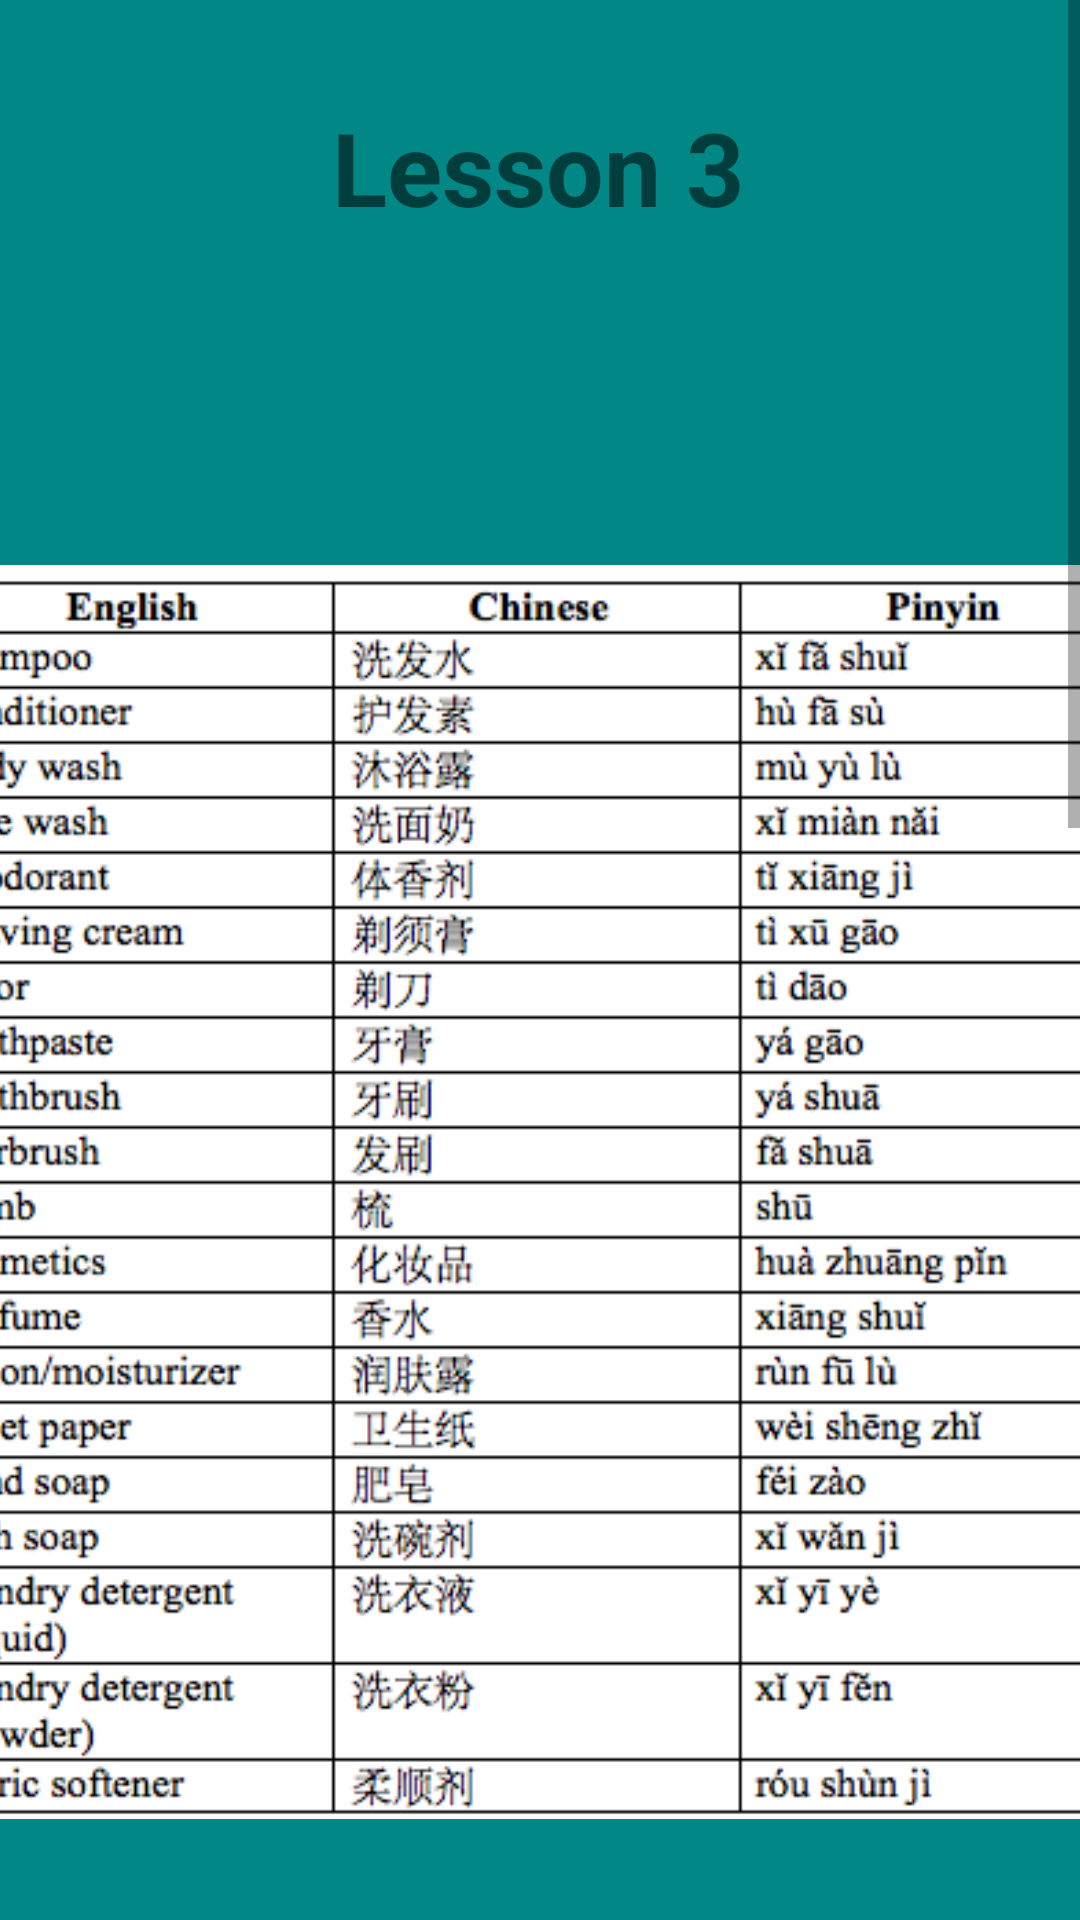

This screen was rendered from an Android layout file. Write that file and the resources it references.
<!-- AndroidManifest.xml: application theme Theme.LearnChineseByOwsumDev -->
<!-- res/layout/activity_lesson3.xml -->
<?xml version="1.0" encoding="utf-8"?>
<ScrollView xmlns:android="http://schemas.android.com/apk/res/android"
    xmlns:app="http://schemas.android.com/apk/res-auto"
    xmlns:tools="http://schemas.android.com/tools"
    android:layout_width="match_parent"
    android:layout_height="match_parent">

    <androidx.constraintlayout.widget.ConstraintLayout
        android:layout_width="match_parent"
        android:layout_height="match_parent"
        android:background="@color/teal_700"
        tools:context=".Lesson3_Activity">

        <TextView
            android:id="@+id/lesson3_head"
            android:layout_width="wrap_content"
            android:layout_height="wrap_content"
            android:text="Lesson 3"
            android:textSize="34sp"
            android:textStyle="bold"
            app:layout_constraintBottom_toBottomOf="parent"
            app:layout_constraintEnd_toEndOf="parent"
            app:layout_constraintHorizontal_bias="0.498"
            app:layout_constraintStart_toStartOf="parent"
            app:layout_constraintTop_toTopOf="parent"
            app:layout_constraintVertical_bias="0.023" />

        <ImageView
            android:id="@+id/lesson3a_img"
            android:layout_width="416dp"
            android:layout_height="638dp"
            android:layout_gravity="center"
            android:padding="0dp"
            android:src="@drawable/lesson_3a"
            app:layout_constraintEnd_toEndOf="parent"
            app:layout_constraintStart_toStartOf="parent"
            app:layout_constraintTop_toBottomOf="@id/lesson3_head" />

        <ImageView
            android:id="@+id/lesson3b_img"
            android:layout_width="403dp"
            android:layout_height="719dp"
            android:layout_gravity="center"
            android:padding="0dp"
            android:src="@drawable/lesson_3b"
            app:layout_constraintEnd_toEndOf="parent"
            app:layout_constraintStart_toStartOf="parent"
            app:layout_constraintTop_toBottomOf="@id/lesson3a_img" />

        <LinearLayout
            android:layout_width="match_parent"
            android:layout_height="match_parent"
            android:orientation="horizontal"
            app:layout_constraintBottom_toBottomOf="parent"
            app:layout_constraintEnd_toEndOf="parent"
            app:layout_constraintHorizontal_bias="0.058"
            app:layout_constraintStart_toStartOf="parent"
            app:layout_constraintTop_toBottomOf="@id/lesson3b_img"
            app:layout_constraintVertical_bias="1.0">


            <Button
                android:id="@+id/back"
                android:layout_width="wrap_content"
                android:layout_height="wrap_content"
                android:layout_weight="1"
                android:text="Back" />

            <Button
                android:id="@+id/done"
                android:layout_width="wrap_content"
                android:layout_height="wrap_content"
                android:layout_weight="1"
                android:text="Done" />

            <Button
                android:id="@+id/next"
                android:layout_width="wrap_content"
                android:layout_height="wrap_content"
                android:layout_weight="1"
                android:text="Next" />
        </LinearLayout>

    </androidx.constraintlayout.widget.ConstraintLayout>
</ScrollView>
<!-- resources referenced by this layout -->
<resources>
  <color name="teal_700">#FF018786</color>
  <!-- drawable lesson_3a: png bitmap (drawable, 73222 bytes) -->
  <!-- drawable lesson_3b: png bitmap (drawable, 67500 bytes) -->
  <style name="Theme.LearnChineseByOwsumDev" parent="Theme.MaterialComponents.DayNight.DarkActionBar">
          
          <item name="colorPrimary">@color/purple_500</item>
          <item name="colorPrimaryVariant">@color/purple_700</item>
          <item name="colorOnPrimary">@color/white</item>
          
          <item name="colorSecondary">@color/teal_200</item>
          <item name="colorSecondaryVariant">@color/teal_700</item>
          <item name="colorOnSecondary">@color/black</item>
          
          <item name="android:statusBarColor" tools:targetApi="l">?attr/colorPrimaryVariant</item>
          
      </style>
  <color name="purple_500">#FF6200EE</color>
  <color name="purple_700">#FF3700B3</color>
  <color name="white">#FFFFFFFF</color>
  <color name="teal_200">#FF03DAC5</color>
  <color name="black">#FF000000</color>
</resources>
